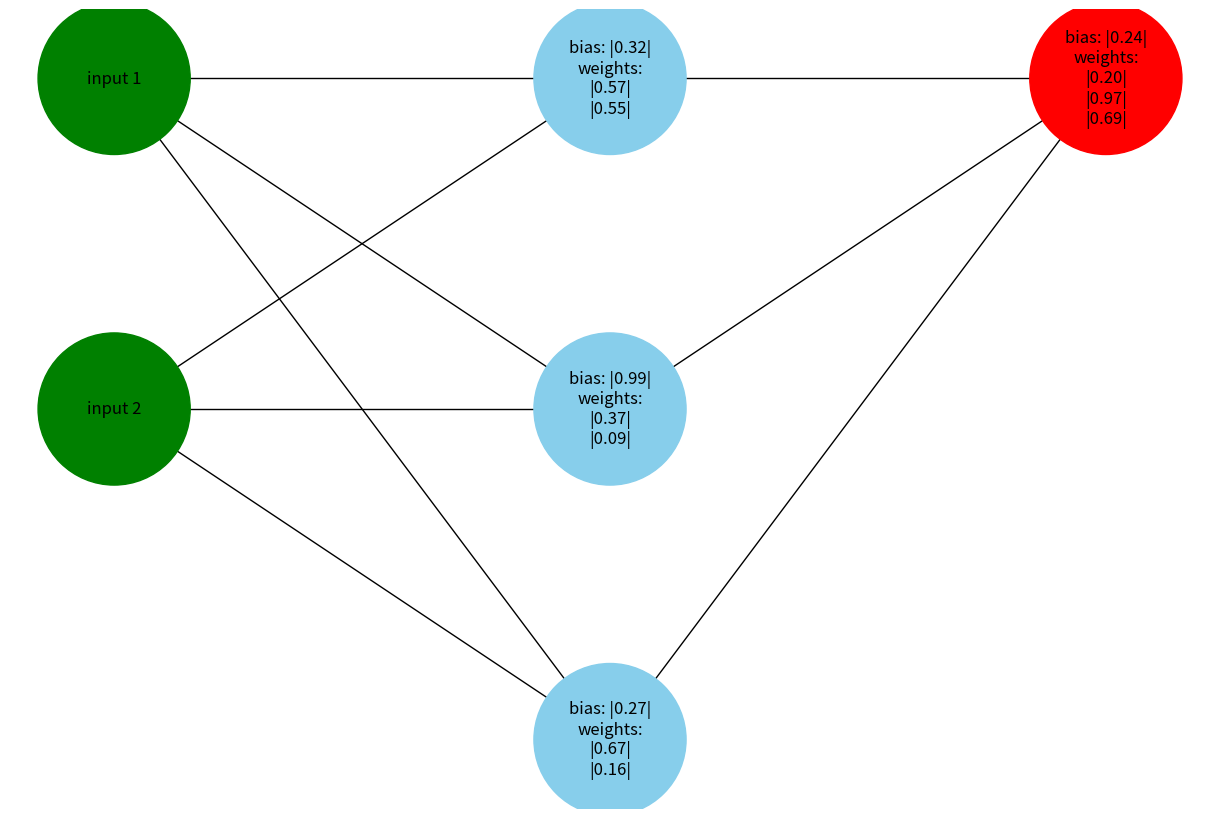

Write the Python code that produced this figure.
import random
import numpy as np
import matplotlib.pyplot as plt
from typing import List
import networkx as nx

class Network(object):
    
    def __init__(self, sizes: List[int]):
        """
        The variable sizes contains the dimensions of our neural network. So, if
        sizes = [2, 4, 6], it would be a 3 layers neural network: the first layer with 2 
        neurons, the second one with 4 and the third one with 6.

        Args:
            sizes (List[int]): The dimensions of our neural network
        """

        # Dimensions of the neural network
        self.sizes = sizes
        # Number of layers in the neural network
        self.size = len(sizes)
        """
        List with the matrixes of biases of the neural network 
        Disclaimer: the first layer is the imput layer
        If sizes = [2, 3, 1], then biases = [List([a],
                                                  [b],
                                                  [c]), List([d])]
        """
        self.biases = [np.random.rand(y, 1) for y in sizes[1:]]
        """
        List with the matrixes of the weights of the neural network
        If sizes = [2, 3, 1], then weights = [List([a, b, c],
                                                   [d, e, f]), List([h],
                                                                    [i],
                                                                    [j])]
        """
        self.weights = [np.random.rand(y, x) for x, y in zip(sizes[:-1], sizes[1:])]
    
    def forward_propagation(self, imput, activation_function):
        """
        Given an imput to the neural network this function
        calculates the output given the weights, biases given the
        activation function
        """
        for b, w in zip(self.biases, self.weights):
            imput = activation_function(w @ imput + b)
        return imput
    
    def draw_network(self):
        G = nx.Graph()
        pos = {}
        labels = {}
        node_colors = []
        node_count = 0

        # Create nodes
        for layer_index, layer_size in enumerate(self.sizes):
            for neuron_index in range(layer_size):
                node_id = node_count
                G.add_node(node_id)
                pos[node_id] = (layer_index, -neuron_index)
                
                if layer_index == 0:
                    labels[node_id] = f'input {neuron_index + 1}'
                else:
                    bias = self.biases[layer_index - 1][neuron_index, 0]
                    weight = self.weights[layer_index - 1][neuron_index]
                    weight_str = '\n|'.join([f'{w:.2f}|' for w in weight])
                    labels[node_id] = f'bias: |{bias:.2f}|\nweights:\n|{weight_str}'

                node_count += 1

                # Assign colors based on the layer
                if layer_index == 0:
                    node_colors.append('green')  # Initial layer color
                elif layer_index == len(self.sizes) - 1:
                    node_colors.append('red')  # Final layer color
                else:
                    node_colors.append('skyblue')  # Hidden layer color

        # Create edges
        node_count = 0
        for layer_index, (layer_size, next_layer_size) in enumerate(zip(self.sizes[:-1], self.sizes[1:])):
            for neuron_index in range(layer_size):
                for next_neuron_index in range(next_layer_size):
                    G.add_edge(node_count + neuron_index, node_count + layer_size + next_neuron_index)
            node_count += layer_size

        # Draw the graph
        plt.figure(figsize=(12, 8))
        nx.draw(G, pos, labels=labels, with_labels=True, node_size=12000, node_color=node_colors)
        plt.show()

def sigmoid(z: float) -> float:
    return 1/(1+np.exp(-z))

def relu(z: float) -> float:
    return np.maximum(0, z)

def softmax(z: float) -> float:
    exp_z = np.exp(z - np.max(z))
    return exp_z / np.sum(exp_z, axis=0, keepdims=True)

def plot_function(function):
    x = np.linspace(-10, 10, 400)
    y = function(x)
    
    plt.plot(x, y, label=str(function.__name__) + '(x)')
    plt.title(str(function.__name__) + ' function')
    plt.xlabel('x')
    plt.ylabel(str(function.__name__) + '(x)')
    plt.legend()
    plt.grid(True)
    plt.show()

def main():
    # plot_function(relu)
    # Ejemplo de uso del forward_propagation"
    network = Network([2, 3, 1])
    #print(network.biases)
    #print(network.weights)
    #imput_data = [np.array([[1],[2]])][0]
    #print(network.forward_propagation(imput_data, sigmoid))
    print(network.weights)
    print(network.biases)
    network.draw_network()
    
if __name__ == "__main__":
    main()
